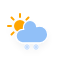
t = 0.00 s
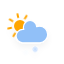
t = 1.95 s
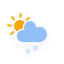
t = 3.45 s
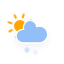
t = 4.95 s
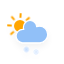
t = 6.83 s
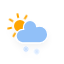
t = 8.70 s

The animated SVG that drew these frames (rendered in a browser with its animation timeline set to each time). Animation: 4 CSS @keyframes rules; frames cover the first 8.70 s, repeats indefinitely.

<?xml version="1.0" encoding="utf-8"?>
<!-- (c) ammap.com | SVG weather icons -->
<svg
    version="1.1"
    xmlns="http://www.w3.org/2000/svg"
    xmlns:xlink="http://www.w3.org/1999/xlink"
    width="64"
    height="64"
    viewbox="0 0 64 64">
    <defs>
        <filter id="blur" width="200%" height="200%">
            <feGaussianBlur in="SourceAlpha" stdDeviation="3"/>
            <feOffset dx="0" dy="4" result="offsetblur"/>
            <feComponentTransfer>
                <feFuncA type="linear" slope="0.05"/>
            </feComponentTransfer>
            <feMerge> 
                <feMergeNode/>
                <feMergeNode in="SourceGraphic"/> 
            </feMerge>
        </filter>
        <style type="text/css"><![CDATA[
/*
** CLOUDS
*/
@keyframes am-weather-cloud-2 {
  0% {
    -webkit-transform: translate(0px,0px);
       -moz-transform: translate(0px,0px);
        -ms-transform: translate(0px,0px);
            transform: translate(0px,0px);
  }

  50% {
    -webkit-transform: translate(2px,0px);
       -moz-transform: translate(2px,0px);
        -ms-transform: translate(2px,0px);
            transform: translate(2px,0px);
  }

  100% {
    -webkit-transform: translate(0px,0px);
       -moz-transform: translate(0px,0px);
        -ms-transform: translate(0px,0px);
            transform: translate(0px,0px);
  }
}

.am-weather-cloud-2 {
  -webkit-animation-name: am-weather-cloud-2;
     -moz-animation-name: am-weather-cloud-2;
          animation-name: am-weather-cloud-2;
  -webkit-animation-duration: 3s;
     -moz-animation-duration: 3s;
          animation-duration: 3s;
  -webkit-animation-timing-function: linear;
     -moz-animation-timing-function: linear;
          animation-timing-function: linear;
  -webkit-animation-iteration-count: infinite;
     -moz-animation-iteration-count: infinite;
          animation-iteration-count: infinite;
}

/*
** SUN
*/
@keyframes am-weather-sun {
  0% {
    -webkit-transform: rotate(0deg);
       -moz-transform: rotate(0deg);
        -ms-transform: rotate(0deg);
            transform: rotate(0deg);
  }

  100% {
    -webkit-transform: rotate(360deg);
       -moz-transform: rotate(360deg);
        -ms-transform: rotate(360deg);
            transform: rotate(360deg);
  }
}

.am-weather-sun {
  -webkit-animation-name: am-weather-sun;
     -moz-animation-name: am-weather-sun;
      -ms-animation-name: am-weather-sun;
          animation-name: am-weather-sun;
  -webkit-animation-duration: 9s;
     -moz-animation-duration: 9s;
      -ms-animation-duration: 9s;
          animation-duration: 9s;
  -webkit-animation-timing-function: linear;
     -moz-animation-timing-function: linear;
      -ms-animation-timing-function: linear;
          animation-timing-function: linear;
  -webkit-animation-iteration-count: infinite;
     -moz-animation-iteration-count: infinite;
      -ms-animation-iteration-count: infinite;
          animation-iteration-count: infinite;
}

@keyframes am-weather-sun-shiny {
  0% {
    stroke-dasharray: 3px 10px;
    stroke-dashoffset: 0px;
  }

  50% {
    stroke-dasharray: 0.1px 10px;
    stroke-dashoffset: -1px;
  }

  100% {
    stroke-dasharray: 3px 10px;
    stroke-dashoffset: 0px;
  }
}

.am-weather-sun-shiny line {
  -webkit-animation-name: am-weather-sun-shiny;
     -moz-animation-name: am-weather-sun-shiny;
      -ms-animation-name: am-weather-sun-shiny;
          animation-name: am-weather-sun-shiny;
  -webkit-animation-duration: 2s;
     -moz-animation-duration: 2s;
      -ms-animation-duration: 2s;
          animation-duration: 2s;
  -webkit-animation-timing-function: linear;
     -moz-animation-timing-function: linear;
      -ms-animation-timing-function: linear;
          animation-timing-function: linear;
  -webkit-animation-iteration-count: infinite;
     -moz-animation-iteration-count: infinite;
      -ms-animation-iteration-count: infinite;
          animation-iteration-count: infinite;
}

/*
** SNOW
*/
@keyframes am-weather-snow {
  0% {
    -webkit-transform: translateX(0) translateY(0);
       -moz-transform: translateX(0) translateY(0);
        -ms-transform: translateX(0) translateY(0);
            transform: translateX(0) translateY(0);
  }

  33.33% {
    -webkit-transform: translateX(-1.2px) translateY(2px);
       -moz-transform: translateX(-1.2px) translateY(2px);
        -ms-transform: translateX(-1.2px) translateY(2px);
            transform: translateX(-1.2px) translateY(2px);
  }

  66.66% {
    -webkit-transform: translateX(1.4px) translateY(4px);
       -moz-transform: translateX(1.4px) translateY(4px);
        -ms-transform: translateX(1.4px) translateY(4px);
            transform: translateX(1.4px) translateY(4px);
    opacity: 1;
  }

  100% {
    -webkit-transform: translateX(-1.6px) translateY(6px);
       -moz-transform: translateX(-1.6px) translateY(6px);
        -ms-transform: translateX(-1.6px) translateY(6px);
            transform: translateX(-1.6px) translateY(6px);
    opacity: 0;
  }
}

.am-weather-snow-1 {
  -webkit-animation-name: am-weather-snow;
     -moz-animation-name: am-weather-snow;
      -ms-animation-name: am-weather-snow;
          animation-name: am-weather-snow;
  -webkit-animation-duration: 2s;
     -moz-animation-duration: 2s;
      -ms-animation-duration: 2s;
          animation-duration: 2s;
  -webkit-animation-timing-function: linear;
     -moz-animation-timing-function: linear;
      -ms-animation-timing-function: linear;
          animation-timing-function: linear;
  -webkit-animation-iteration-count: infinite;
     -moz-animation-iteration-count: infinite;
      -ms-animation-iteration-count: infinite;
          animation-iteration-count: infinite;
}

.am-weather-snow-2 {
  -webkit-animation-name: am-weather-snow;
     -moz-animation-name: am-weather-snow;
      -ms-animation-name: am-weather-snow;
          animation-name: am-weather-snow;
  -webkit-animation-delay: 1.2s;
     -moz-animation-delay: 1.2s;
      -ms-animation-delay: 1.2s;
          animation-delay: 1.2s;
  -webkit-animation-duration: 2s;
     -moz-animation-duration: 2s;
      -ms-animation-duration: 2s;
          animation-duration: 2s;
  -webkit-animation-timing-function: linear;
     -moz-animation-timing-function: linear;
      -ms-animation-timing-function: linear;
          animation-timing-function: linear;
  -webkit-animation-iteration-count: infinite;
     -moz-animation-iteration-count: infinite;
      -ms-animation-iteration-count: infinite;
          animation-iteration-count: infinite;
}
        ]]></style>
    </defs>
    <g filter="url(#blur)" id="snowy-3">
        <g transform="translate(20,10)">
            <g transform="translate(0,16)">
                <g class="am-weather-sun">
                    <g>
                        <line fill="none" stroke="orange" stroke-linecap="round" stroke-width="2" transform="translate(0,9)" x1="0" x2="0" y1="0" y2="3"/>
                    </g>
                    <g transform="rotate(45)">
                        <line fill="none" stroke="orange" stroke-linecap="round" stroke-width="2" transform="translate(0,9)" x1="0" x2="0" y1="0" y2="3"/>
                    </g>
                    <g transform="rotate(90)">
                        <line fill="none" stroke="orange" stroke-linecap="round" stroke-width="2" transform="translate(0,9)" x1="0" x2="0" y1="0" y2="3"/>
                    </g>
                    <g transform="rotate(135)">
                        <line fill="none" stroke="orange" stroke-linecap="round" stroke-width="2" transform="translate(0,9)" x1="0" x2="0" y1="0" y2="3"/>
                    </g>
                    <g transform="rotate(180)">
                        <line fill="none" stroke="orange" stroke-linecap="round" stroke-width="2" transform="translate(0,9)" x1="0" x2="0" y1="0" y2="3"/>
                    </g>
                    <g transform="rotate(225)">
                        <line fill="none" stroke="orange" stroke-linecap="round" stroke-width="2" transform="translate(0,9)" x1="0" x2="0" y1="0" y2="3"/>
                    </g>
                    <g transform="rotate(270)">
                        <line fill="none" stroke="orange" stroke-linecap="round" stroke-width="2" transform="translate(0,9)" x1="0" x2="0" y1="0" y2="3"/>
                    </g>
                    <g transform="rotate(315)">
                        <line fill="none" stroke="orange" stroke-linecap="round" stroke-width="2" transform="translate(0,9)" x1="0" x2="0" y1="0" y2="3"/>
                    </g>
                </g>
                <circle cx="0" cy="0" fill="orange" r="5" stroke="orange" stroke-width="2"/>
            </g>
            <g>
                <path d="M47.7,35.4c0-4.6-3.7-8.2-8.2-8.2c-1,0-1.9,0.2-2.8,0.5c-0.3-3.4-3.1-6.2-6.6-6.2c-3.7,0-6.7,3-6.7,6.7c0,0.8,0.2,1.6,0.4,2.3    c-0.3-0.1-0.7-0.1-1-0.1c-3.7,0-6.7,3-6.7,6.7c0,3.6,2.9,6.6,6.5,6.7l17.2,0C44.2,43.3,47.7,39.8,47.7,35.4z" fill="#91C0F8" stroke="white" stroke-linejoin="round" stroke-width="1.2" transform="translate(-20,-11)"/>
            </g>
            <g class="am-weather-snow-1">
                <g transform="translate(7,28)">
                    <line fill="none" stroke="#C6DEFF" stroke-linecap="round" stroke-width="1.2" transform="translate(0,9), rotate(0)" x1="0" x2="0" y1="-2.5" y2="2.5" />
                    <line fill="none" stroke="#C6DEFF" stroke-linecap="round" stroke-width="1" transform="translate(0,9), rotate(45)" x1="0" x2="0" y1="-2.5" y2="2.5" />
                    <line fill="none" stroke="#C6DEFF" stroke-linecap="round" stroke-width="1" transform="translate(0,9), rotate(90)" x1="0" x2="0" y1="-2.5" y2="2.5" />
                    <line fill="none" stroke="#C6DEFF" stroke-linecap="round" stroke-width="1" transform="translate(0,9), rotate(135)" x1="0" x2="0" y1="-2.5" y2="2.5" />
                </g>
            </g>
            <g class="am-weather-snow-2">
                <g transform="translate(16,28)">
                    <line fill="none" stroke="#C6DEFF" stroke-linecap="round" stroke-width="1.2" transform="translate(0,9), rotate(0)" x1="0" x2="0" y1="-2.5" y2="2.5" />
                    <line fill="none" stroke="#C6DEFF" stroke-linecap="round" stroke-width="1" transform="translate(0,9), rotate(45)" x1="0" x2="0" y1="-2.5" y2="2.5" />
                    <line fill="none" stroke="#C6DEFF" stroke-linecap="round" stroke-width="1" transform="translate(0,9), rotate(90)" x1="0" x2="0" y1="-2.5" y2="2.5" />
                    <line fill="none" stroke="#C6DEFF" stroke-linecap="round" stroke-width="1" transform="translate(0,9), rotate(135)" x1="0" x2="0" y1="-2.5" y2="2.5" />
                </g>
            </g>
        </g>
    </g>
</svg>